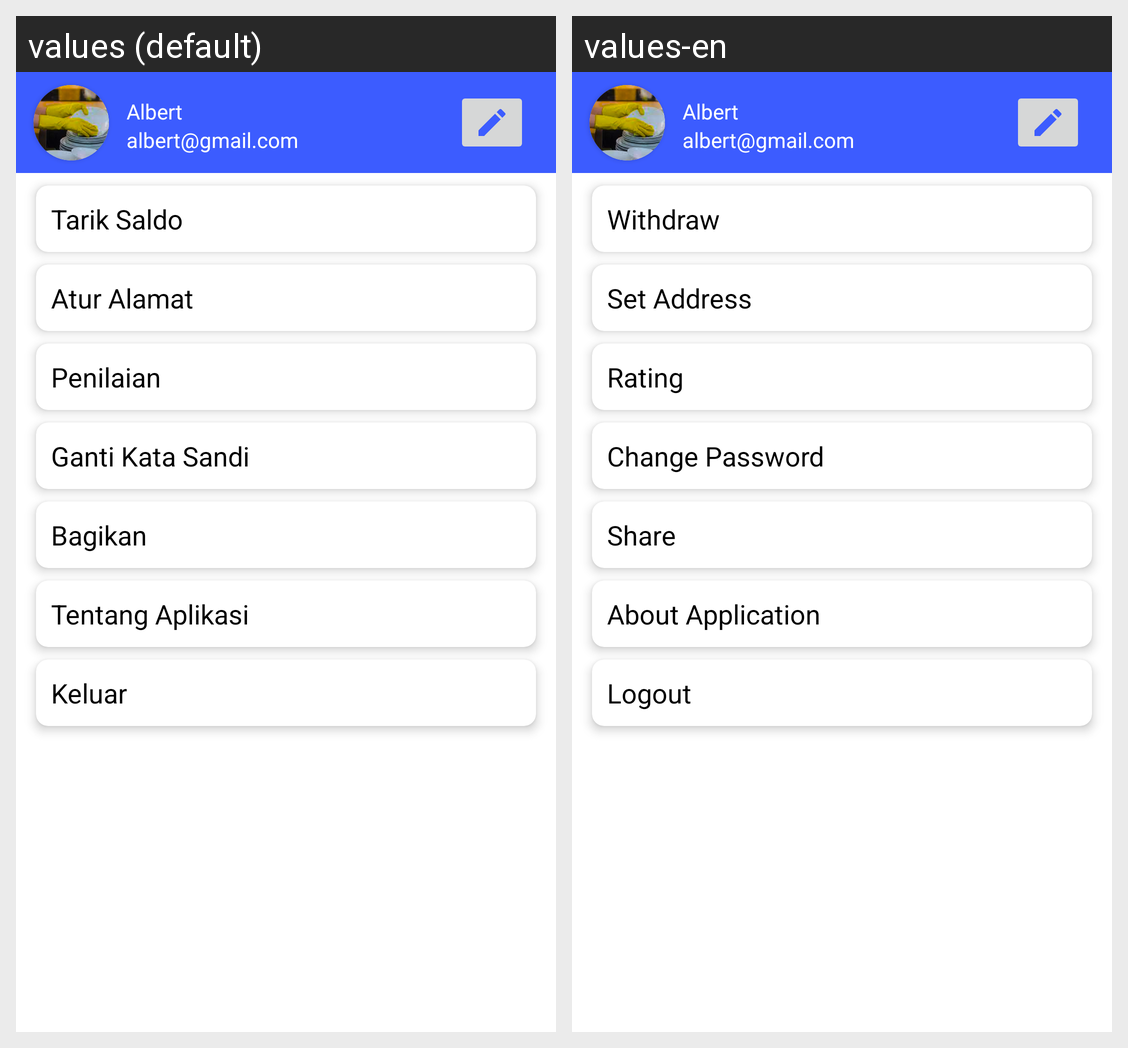

This grid shows one Android layout under two languages. Give, for every string resource on the screen, its name, the default text and each shown locale's text.
Android screen res/layout/fragment_profile.xml rendered under 2 locales, left to right: values (default), values-en. Device: Nexus 5 (rendered at 1080×1920; each locale shown at half size, 540×960, under a caption strip naming it); theme Theme.MyApp.
Strings drawn on this screen, with the default value and each locale's value (text and hints the layout hard-codes, and strings that could not be matched under every locale, appear in the picture but are not listed):

name_user
  values: Albert
  values-en: Albert

name_email
  values: albert@gmail.com
  values-en: albert@gmail.com

withdraw
  values: Tarik Saldo
  values-en: Withdraw

set_alamat
  values: Atur Alamat
  values-en: Set Address

rating
  values: Penilaian
  values-en: Rating

change_password
  values: Ganti Kata Sandi
  values-en: Change Password

share
  values: Bagikan
  values-en: Share

about_application
  values: Tentang Aplikasi
  values-en: About Application

logout
  values: Keluar
  values-en: Logout
